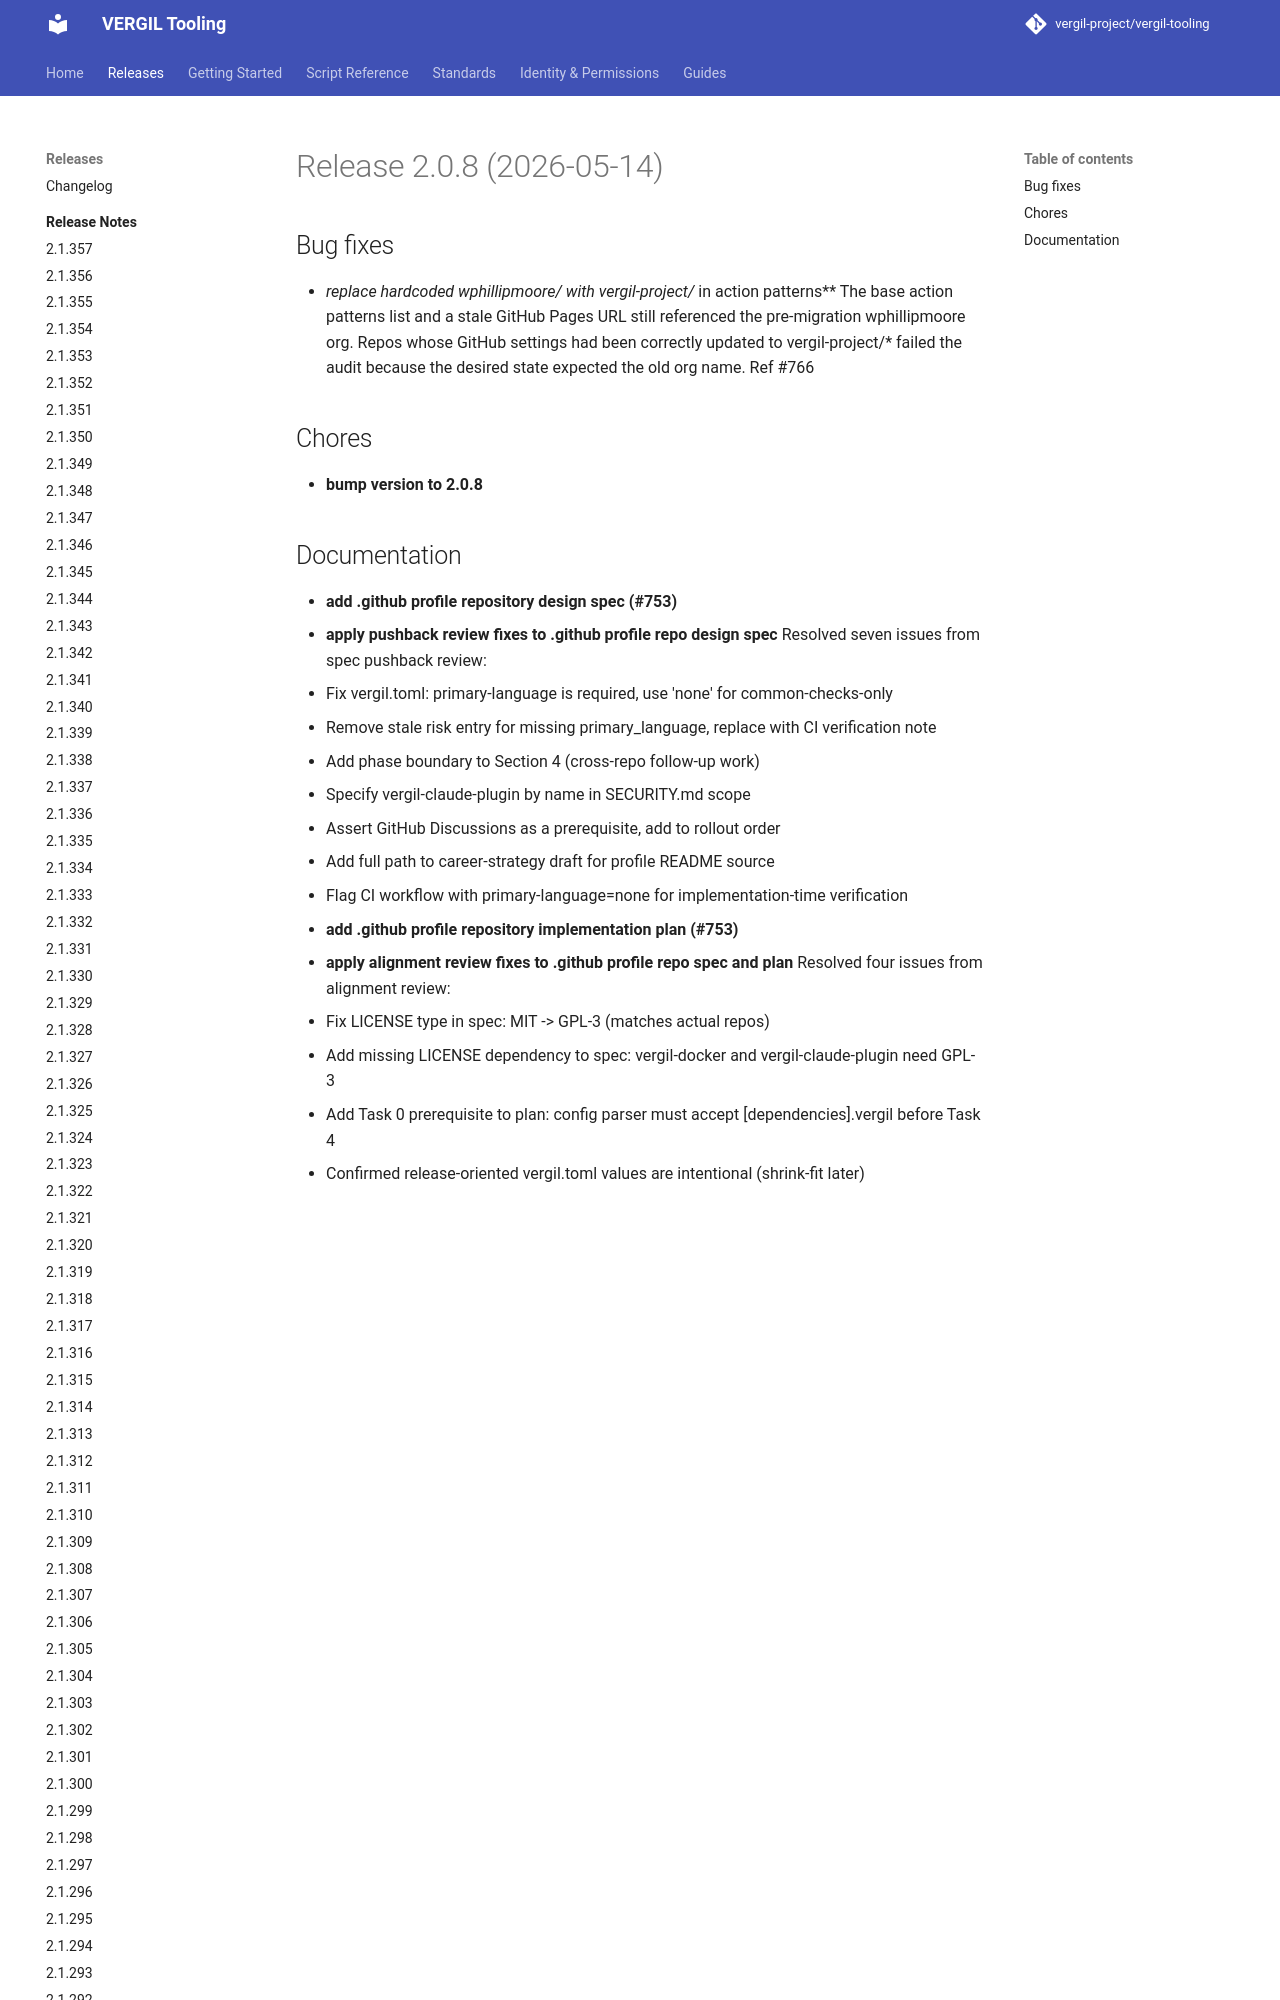

repository: vergil-project/vergil-tooling · page: dev/releases/v2.0.8/index.html · generator: mkdocs


# Release 2.0.8 (2026-05-14)

## Bug fixes

- **replace hardcoded wphillipmoore/* with vergil-project/* in action patterns**
The base action patterns list and a stale GitHub Pages URL still referenced the pre-migration wphillipmoore org. Repos whose
